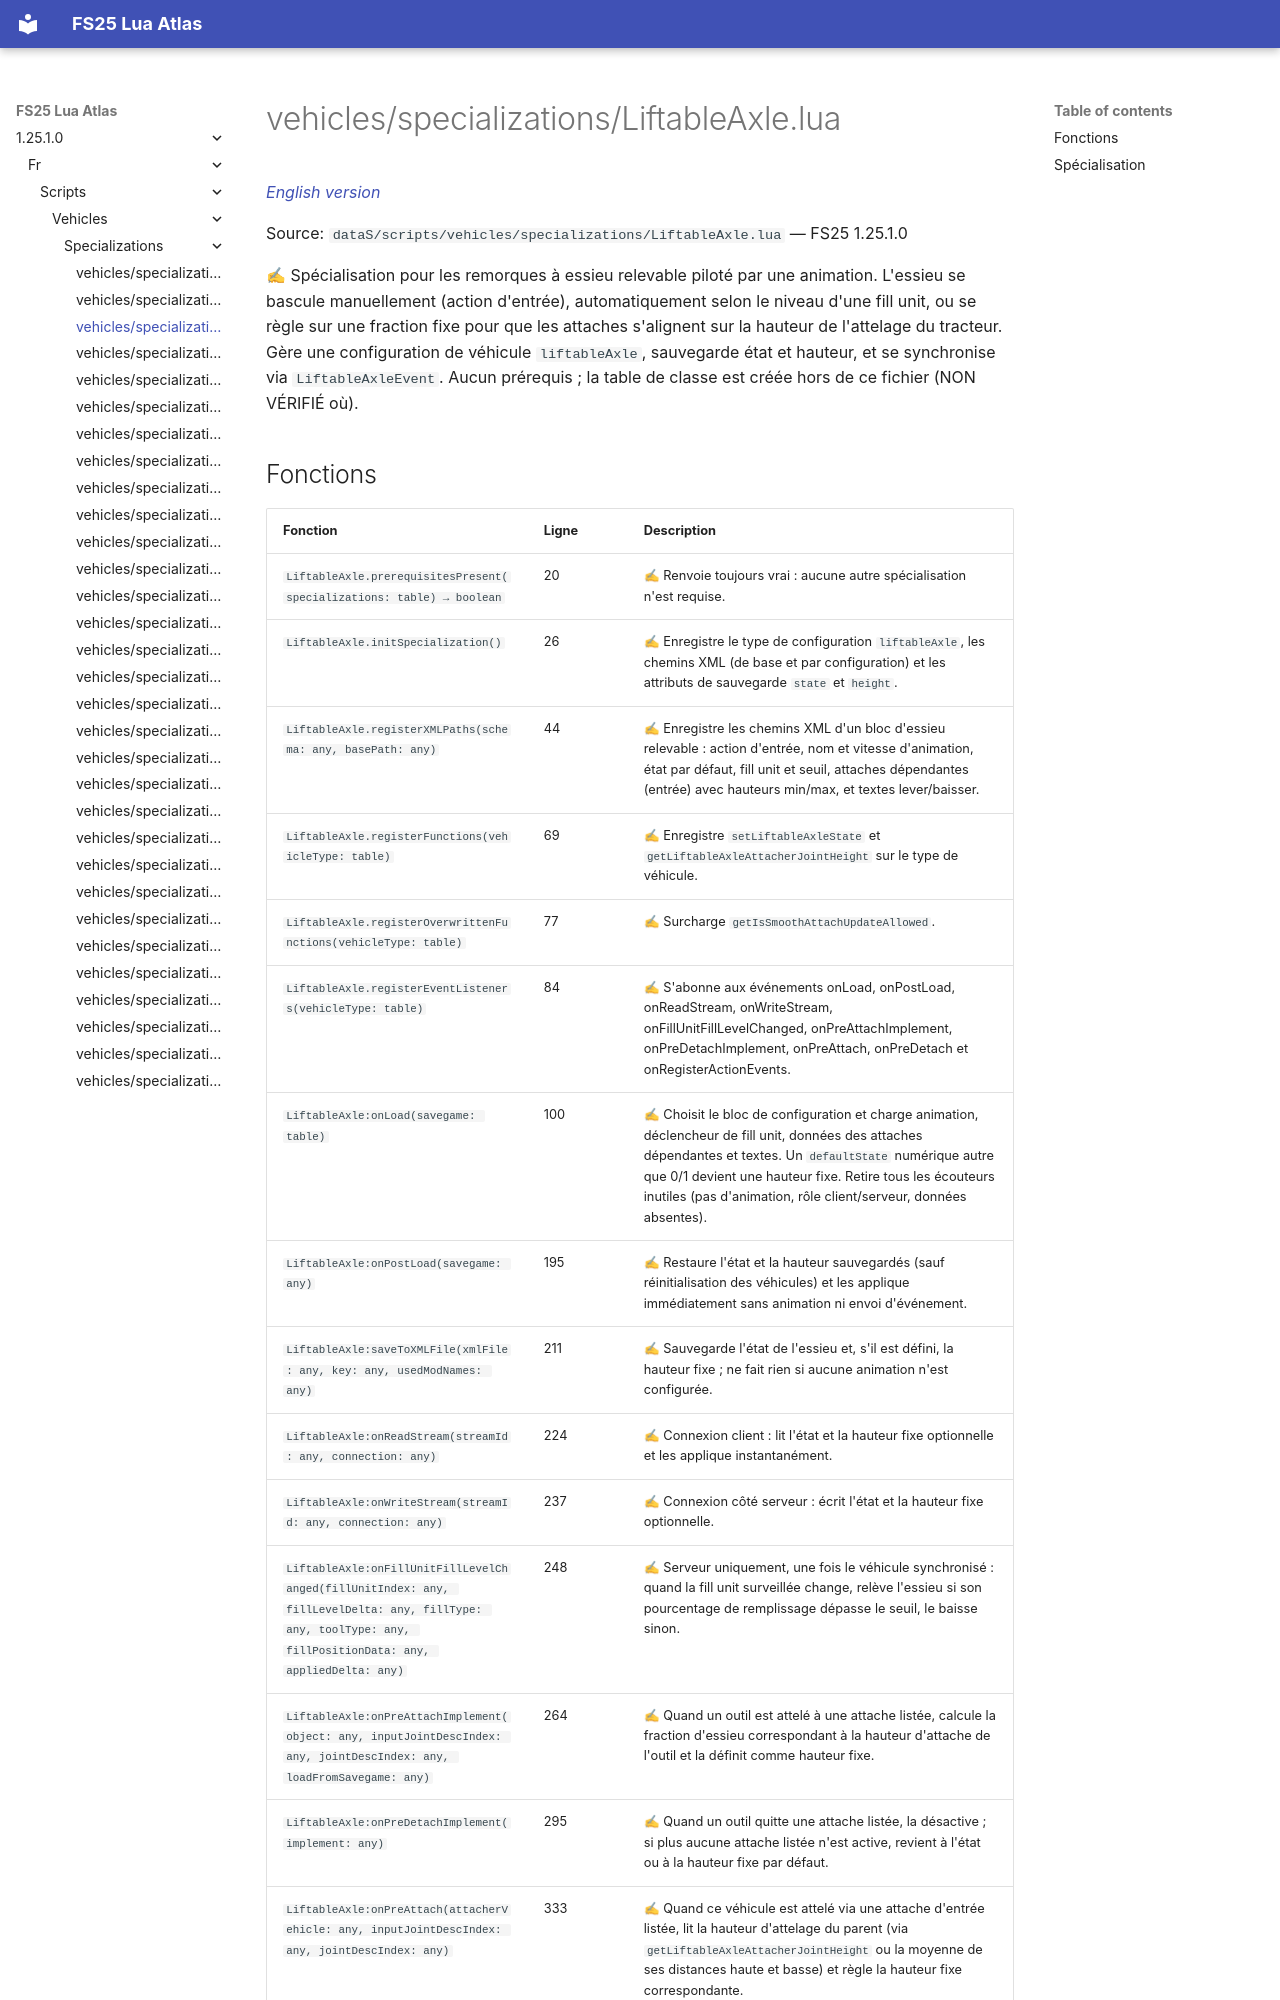

repository: Tim0219800/fs25-lua-atlas · page: 1.25.1.0/fr/scripts/vehicles/specializations/LiftableAxle.html · generator: mkdocs

# vehicles/specializations/LiftableAxle.lua

*[English version](../../../../scripts/vehicles/specializations/LiftableAxle.md)*

Source: `dataS/scripts/vehicles/specializations/LiftableAxle.lua` — FS25 1.25.1.0

✍ Spécialisation pour les remorques à essieu relevable piloté par une animation. L'essieu se bascule manuellement (action d'entrée), automatiquement selon le niveau d'une fill unit, ou se règle sur une fraction fixe pour que les attaches s'alignent sur la hauteur de l'attelage du tracteur. Gère une configuration de véhicule `liftableAxle`, sauvegarde état et hauteur, et se synchronise via `LiftableAxleEvent`. Aucun prérequis ; la table de classe est créée hors de ce fichier (NON VÉRIFIÉ où).
